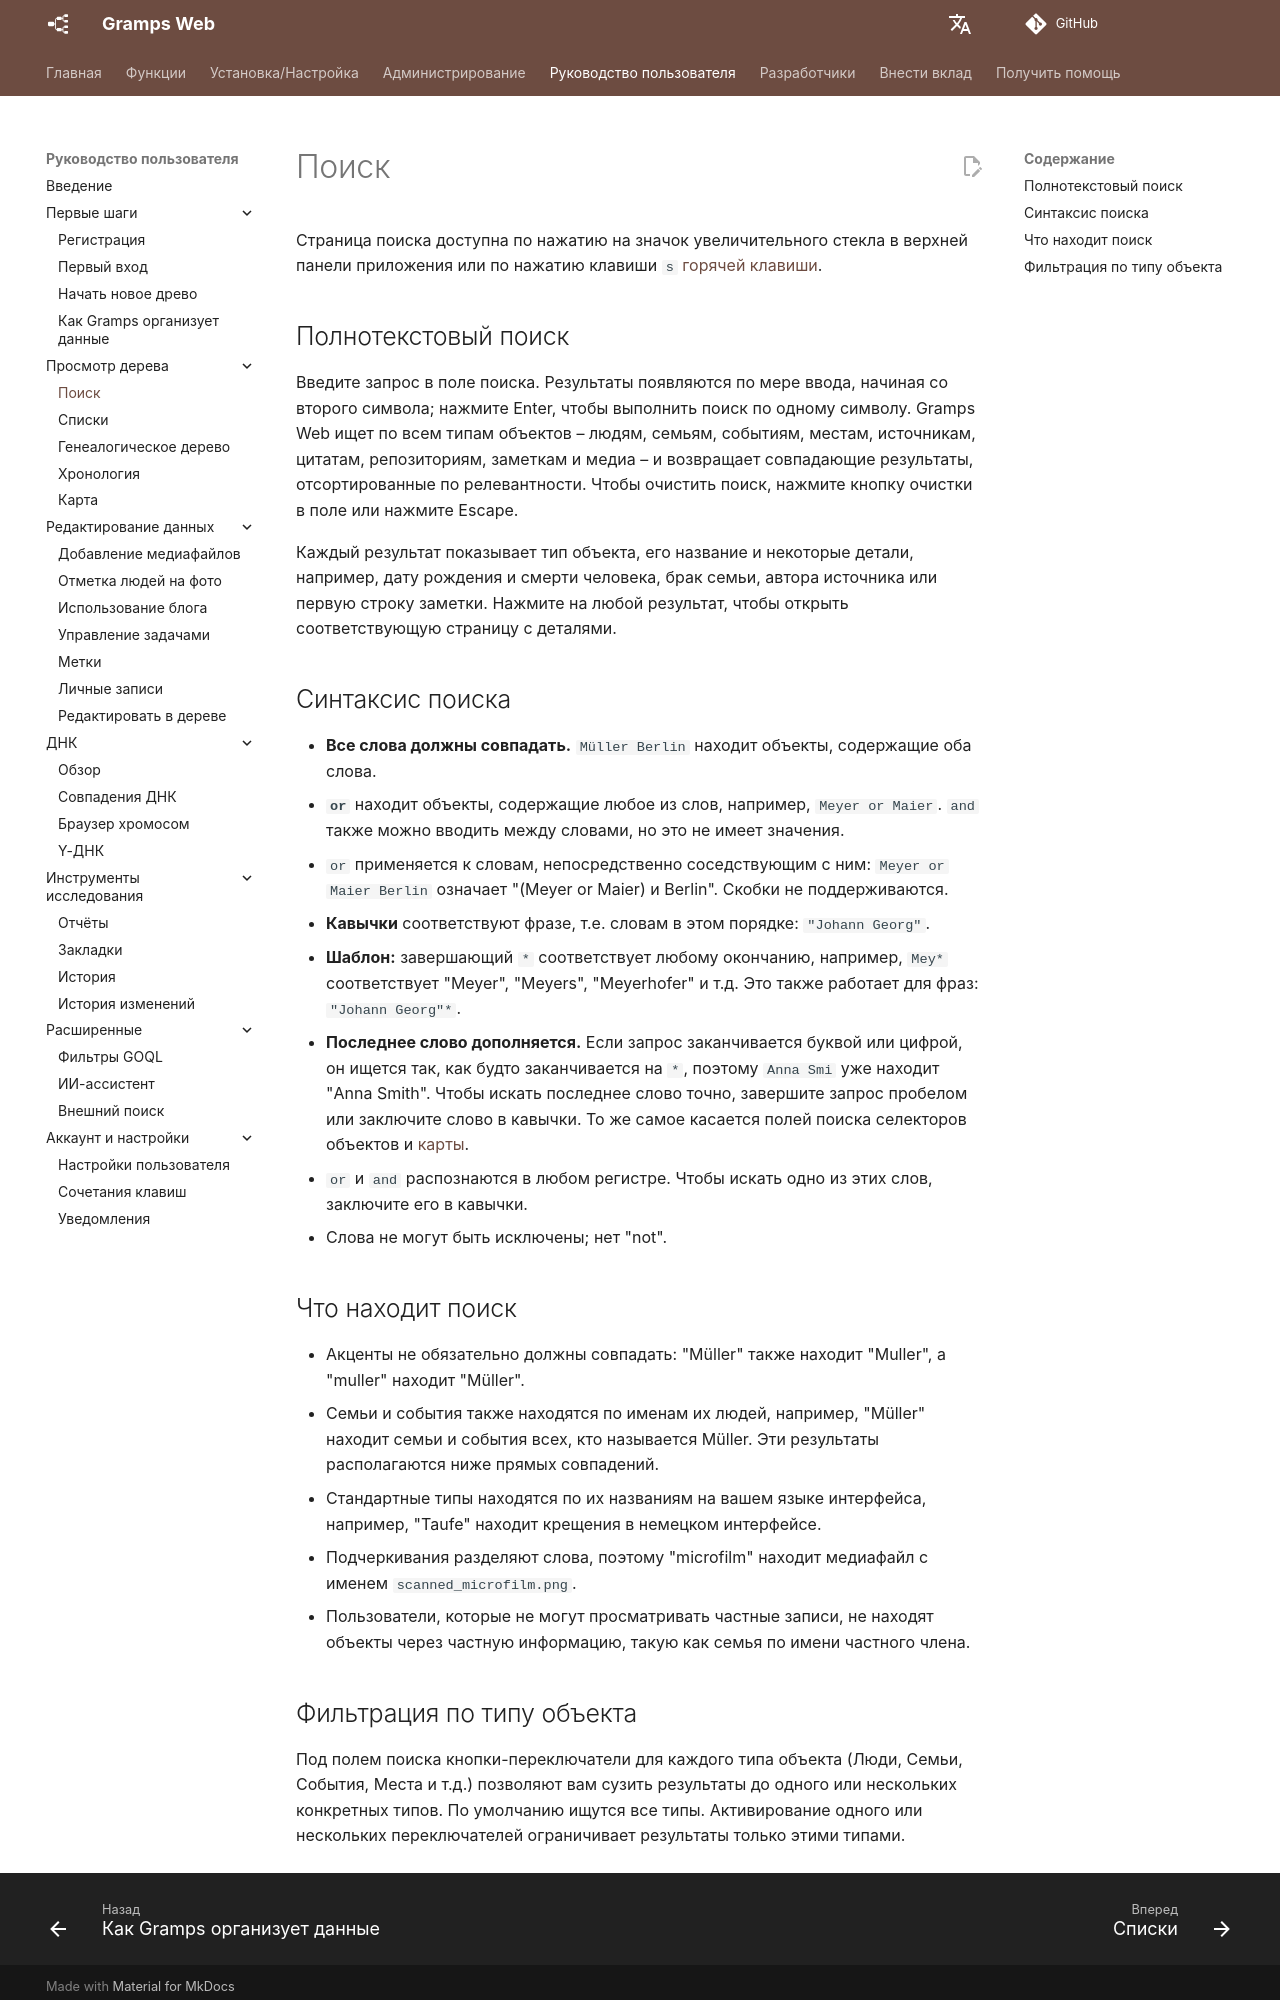

repository: gramps-project/gramps-web-docs · page: ru/user-guide/search/index.html · generator: mkdocs

# Поиск

Страница поиска доступна по нажатию на значок увеличительного стекла в верхней панели приложения или по нажатию клавиши `s` [горячей клавиши](shortcuts.md).

## Полнотекстовый поиск

Введите запрос в поле поиска. Результаты появляются по мере ввода, начиная со второго символа; нажмите Enter, чтобы выполнить поиск по одному символу. Gramps Web ищет по всем типам объектов – людям, семьям, событиям, местам, источникам, цитатам, репозиториям, заметкам и медиа – и возвращает совпадающие результаты, отсортированные по релевантности. Чтобы очистить поиск, нажмите кнопку очистки в поле или нажмите Escape.

Каждый результат показывает тип объекта, его название и некоторые детали, например, дату рождения и смерти человека, брак семьи, автора источника или первую строку заметки. Нажмите на любой результат, чтобы открыть соответствующую страницу с деталями.

## Синтаксис поиска

- **Все слова должны совпадать.** `Müller Berlin` находит объекты, содержащие оба слова.
- **`or`** находит объекты, содержащие любое из слов, например, `Meyer or Maier`. `and` также можно вводить между словами, но это не имеет значения.
- `or` применяется к словам, непосредственно соседствующим с ним: `Meyer or Maier Berlin` означает "(Meyer or Maier) и Berlin". Скобки не поддерживаются.
- **Кавычки** соответствуют фразе, т.е. словам в этом порядке: `"Johann Georg"`.
- **Шаблон:** завершающий `*` соответствует любому окончанию, например, `Mey*` соответствует "Meyer", "Meyers", "Meyerhofer" и т.д. Это также работает для фраз: `"Johann Georg"*`.
- **Последнее слово дополняется.** Если запрос заканчивается буквой или цифрой, он ищется так, как будто заканчивается на `*`, поэтому `Anna Smi` уже находит "Anna Smith". Чтобы искать последнее слово точно, завершите запрос пробелом или заключите слово в кавычки. То же самое касается полей поиска селекторов объектов и [карты](map.md#search).
- `or` и `and` распознаются в любом регистре. Чтобы искать одно из этих слов, заключите его в кавычки.
- Слова не могут быть исключены; нет "not".

## Что находит поиск

- Акценты не обязательно должны совпадать: "Müller" также находит "Muller", а "muller" находит "Müller".
- Семьи и события также находятся по именам их людей, например, "Müller" находит семьи и события всех, кто называется Müller. Эти результаты располагаются ниже прямых совпадений.
- Стандартные типы находятся по их названиям на вашем языке интерфейса, например, "Taufe" находит крещения в немецком интерфейсе.
- Подчеркивания разделяют слова, поэтому "microfilm" находит медиафайл с именем `scanned_microfilm.png`.
- Пользователи, которые не могут просматривать частные записи, не находят объекты через частную информацию, такую как семья по имени частного члена.
